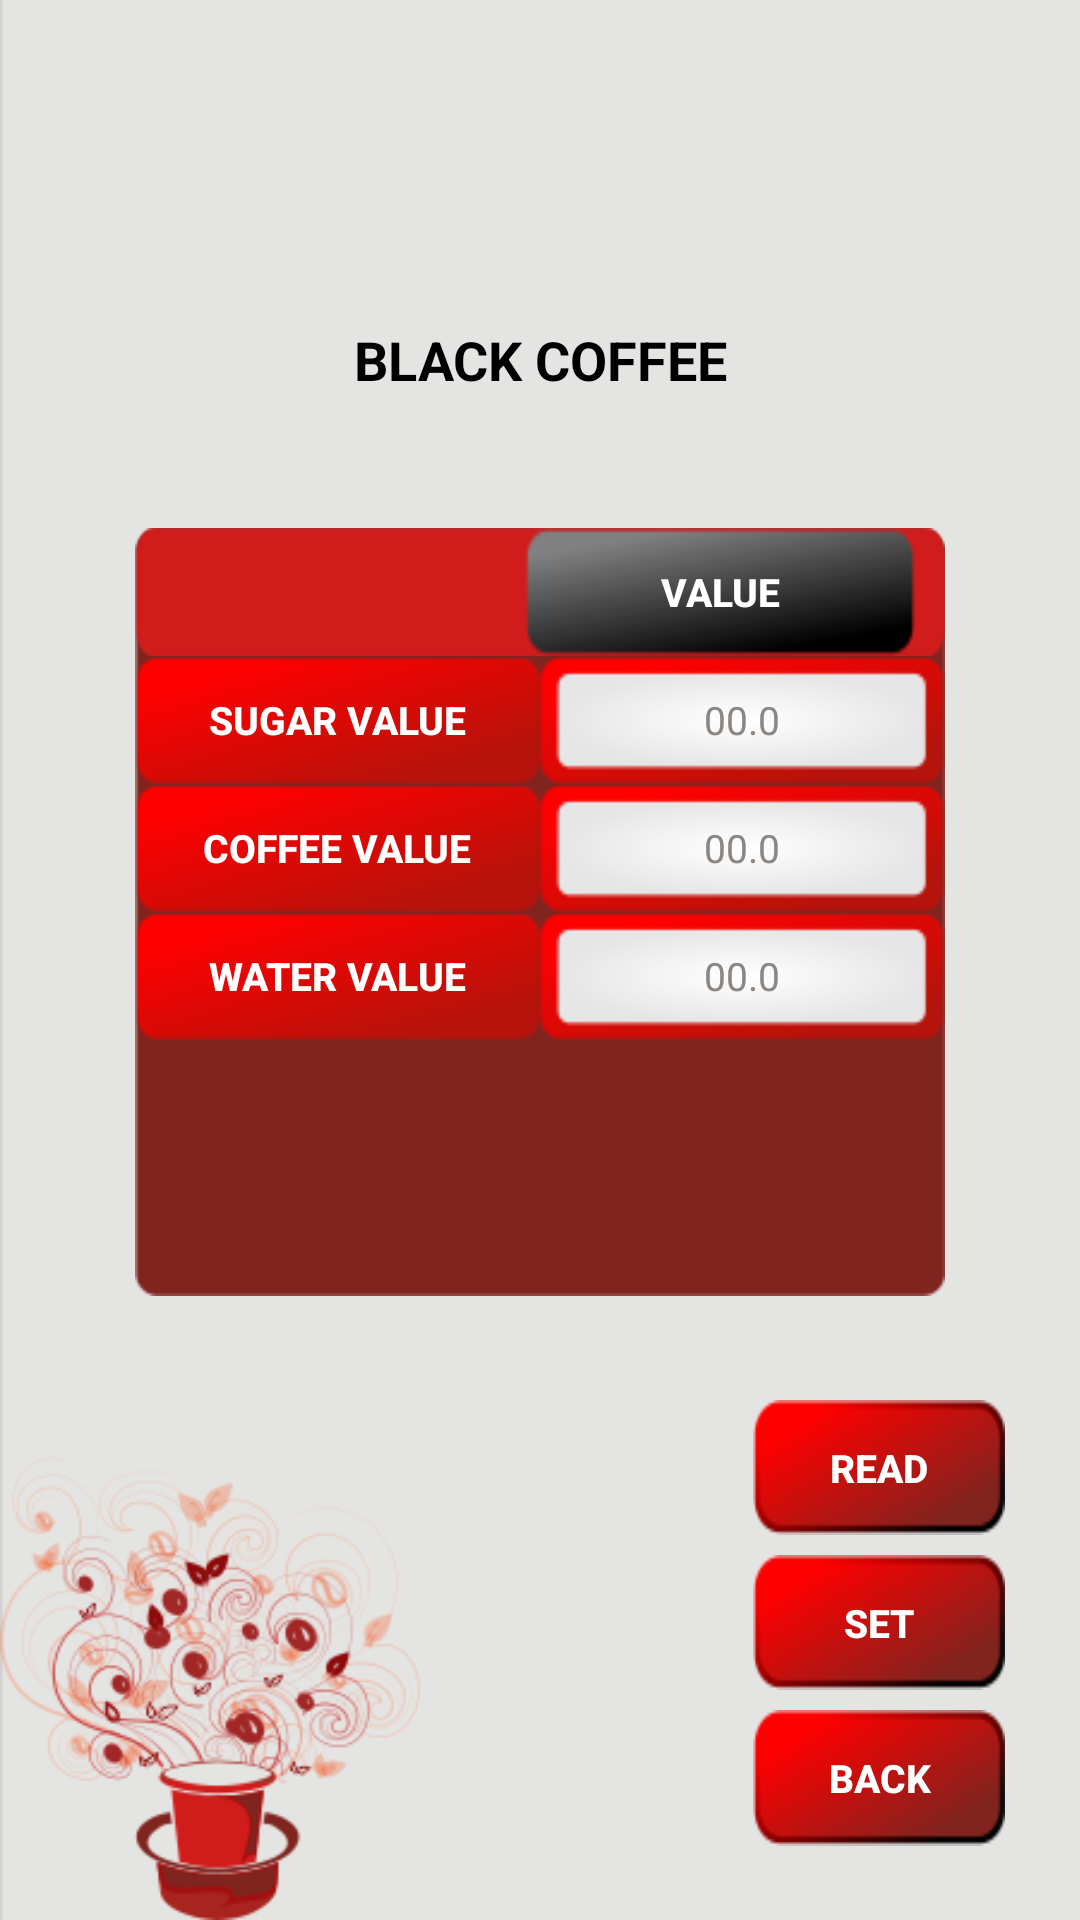

Here is an Android app screen rendered from its layout file. Give the layout XML and the strings, colors and styles it references.
<!-- AndroidManifest.xml: application theme AppTheme -->
<!-- res/layout/black_coffee.xml -->
<?xml version="1.0" encoding="utf-8"?>
<LinearLayout xmlns:android="http://schemas.android.com/apk/res/android"
    android:layout_width="match_parent"
    android:layout_height="match_parent"
    android:background="@drawable/background"
    android:orientation="vertical"
    android:weightSum="4">


    <LinearLayout
        android:id="@+id/lcon"
        android:layout_width="fill_parent"
        android:layout_height="0dp"
        android:layout_weight="0.4"
        android:background="@drawable/kaapiwala_tab"
        android:orientation="vertical">

    </LinearLayout>

    <LinearLayout
        android:layout_width="fill_parent"
        android:layout_height="0dp"
        android:layout_weight="0.7"
        android:orientation="horizontal"
        android:weightSum="3">

        <Space
            android:layout_width="0dp"
            android:layout_height="fill_parent"
            android:layout_weight="0.5" />

        <TextView
            android:id="@+id/tvblackcoffee"
            android:layout_width="0dp"
            android:layout_height="fill_parent"
            android:layout_weight="2"
            android:ems="10"
            android:gravity="center"
            android:text="BLACK COFFEE"
            android:textAlignment="center"
            android:textColor="#000000"
            android:textSize="@dimen/campaign_textfontsize"
            android:textStyle="bold"
            android:visibility="visible" />


        <Space
            android:layout_width="0dp"
            android:layout_height="fill_parent"
            android:layout_weight="0.5" />


    </LinearLayout>


    <LinearLayout
        android:layout_width="fill_parent"
        android:layout_height="0dp"
        android:layout_weight="1.6"
        android:orientation="vertical"
        android:layout_marginLeft="45dp"
        android:layout_marginRight="45dp"
        android:weightSum="6"

        android:background="@drawable/red_background01">





        <LinearLayout
            android:layout_width="fill_parent"
            android:layout_height="0dp"
            android:weightSum="2"
            android:layout_weight="1"

            android:orientation="horizontal"
            android:background="@drawable/options_background01">

            <Button

                android:layout_width="0dp"
                android:layout_height="fill_parent"
                android:background="@drawable/options_tab"
                android:text="OPTION"
                android:textStyle="bold"
                android:textSize="15dp"
                android:textColor="#FFFFFF"
                android:layout_weight="1"
                android:visibility="invisible"/>

            <Button
                android:id="@+id/tvvalue"
                android:layout_width="0dp"
                android:layout_height="fill_parent"
                android:layout_marginRight="10dp"
                android:layout_weight="1"
                android:background="@drawable/options_tab"
                android:text="VALUE"
                android:textColor="#FFFFFF"
                android:textSize="@dimen/campaign2"
                android:textStyle="bold" />


        </LinearLayout>

        <LinearLayout
            android:layout_width="fill_parent"
            android:layout_height="0dp"
            android:weightSum="2"
            android:layout_weight="1"
            android:orientation="horizontal">

            <Button
                android:id="@+id/tvsugarv"
                android:layout_width="0dp"
                android:layout_height="fill_parent"
                android:layout_weight="1"
                android:background="@drawable/options_display_tab"
                android:text="SUGAR VALUE"
                android:textColor="#FFFFFF"
                android:textSize="@dimen/campaign2"
                android:textStyle="bold" />

            <EditText
                android:id="@+id/etsugarval"
                android:layout_width="0dp"
                android:layout_height="fill_parent"
                android:background="@drawable/display_tab"
                android:gravity="center"
                android:textCursorDrawable="@drawable/color_cursor"
                android:textColor="#000"
                android:textSize="@dimen/campaign2"
                android:inputType="numberDecimal"
                android:hint="00.0"
                android:textColorHint="#8b8682"
                android:layout_weight="1"
                android:maxLength="2"/>

        </LinearLayout>

        <LinearLayout
            android:layout_width="fill_parent"
            android:layout_height="0dp"
            android:weightSum="2"
            android:layout_weight="1"
            android:orientation="horizontal">

            <Button
                android:id="@+id/tvcoffeev"
                android:layout_width="0dp"
                android:layout_height="fill_parent"
                android:layout_weight="1"
                android:background="@drawable/options_display_tab"
                android:text="COFFEE VALUE"
                android:textColor="#FFFFFF"
                android:textSize="@dimen/campaign2"
                android:textStyle="bold" />

            <EditText
                android:id="@+id/etcoffeeval"
                android:layout_width="0dp"
                android:layout_height="fill_parent"
                android:layout_weight="1"
                android:background="@drawable/display_tab"
                android:gravity="center"
                android:inputType="numberDecimal"
                android:hint="00.0"
                android:textColorHint="#8b8682"
                android:textColor="#000"
                android:textCursorDrawable="@drawable/color_cursor"
                android:textSize="@dimen/campaign2"
                android:maxLength="2"/>

        </LinearLayout>
        <LinearLayout
            android:layout_width="fill_parent"
            android:layout_height="0dp"
            android:weightSum="2"
            android:layout_weight="1"
            android:orientation="horizontal">

            <Button
                android:id="@+id/btnwaterspeed"
                android:layout_width="0dp"
                android:layout_height="fill_parent"
                android:layout_weight="1"
                android:background="@drawable/options_display_tab"
                android:text="WATER VALUE"
                android:textColor="#FFFFFF"
                android:textSize="@dimen/campaign2"
                android:textStyle="bold" />

            <EditText
                android:id="@+id/etwaterspeed"
                android:layout_width="0dp"
                android:layout_height="fill_parent"
                android:layout_weight="1"
                android:background="@drawable/display_tab"
                android:gravity="center"
                android:inputType="numberDecimal"
                android:hint="00.0"
                android:textColorHint="#8b8682"
                android:textColor="#000"
                android:textCursorDrawable="@drawable/color_cursor"
                android:textSize="@dimen/campaign2"
                android:maxLength="2"/>

        </LinearLayout>
        <LinearLayout
            android:layout_width="fill_parent"
            android:layout_height="0dp"
            android:weightSum="2"
            android:layout_weight="1"
            android:orientation="horizontal">

        </LinearLayout>
        <LinearLayout
            android:layout_width="fill_parent"
            android:layout_height="0dp"
            android:weightSum="2"
            android:layout_weight="1"
            android:orientation="horizontal">

        </LinearLayout>
    </LinearLayout>


    <LinearLayout
        android:layout_width="fill_parent"
        android:layout_height="0dp"
        android:layout_weight="1.3"
        android:orientation="vertical"
        android:weightSum="6">

        <LinearLayout
            android:layout_width="fill_parent"
            android:layout_height="0dp"

            android:layout_weight="1"
            android:orientation="horizontal">

        </LinearLayout>

        <LinearLayout
            android:layout_width="fill_parent"
            android:layout_height="0dp"
            android:layout_weight="1.3"
            android:orientation="horizontal"
            android:weightSum="2">

            <Space
                android:layout_width="0dp"
                android:layout_height="fill_parent"
                android:layout_weight="1.5" />

            <Button
                android:id="@+id/buttonread"
                android:layout_width="0dp"
                android:layout_height="fill_parent"
                android:layout_marginRight="25dp"
                android:layout_weight="0.5"
                android:background="@drawable/readsetback"
                android:text="READ"
                android:textColor="#FFFFFF"
                android:textSize="@dimen/campaign2"
                android:textStyle="bold" />


        </LinearLayout>

        <LinearLayout
            android:layout_width="fill_parent"
            android:layout_height="0dp"

            android:layout_weight="0.2"
            android:orientation="horizontal">

        </LinearLayout>

        <LinearLayout
            android:layout_width="fill_parent"
            android:layout_height="0dp"
            android:layout_weight="1.3"
            android:orientation="horizontal"
            android:weightSum="2">

            <Space
                android:layout_width="0dp"
                android:layout_height="fill_parent"
                android:layout_weight="1.5" />

            <Button
                android:id="@+id/buttonset"
                android:layout_width="0dp"
                android:layout_height="fill_parent"
                android:layout_marginRight="25dp"
                android:layout_weight="0.5"
                android:background="@drawable/readsetback"
                android:text="SET"
                android:textColor="#FFFFFF"
                android:textSize="@dimen/campaign2"
                android:textStyle="bold" />


        </LinearLayout>


        <LinearLayout
            android:layout_width="fill_parent"
            android:layout_height="0dp"

            android:layout_weight="0.2"
            android:orientation="horizontal">

        </LinearLayout>

        <LinearLayout
            android:layout_width="fill_parent"
            android:layout_height="0dp"
            android:layout_weight="1.3"
            android:orientation="horizontal"
            android:weightSum="2">

            <Space
                android:layout_width="0dp"
                android:layout_height="fill_parent"
                android:layout_weight="1.5" />

            <Button
                android:id="@+id/buttonback"
                android:layout_width="0dp"
                android:layout_height="fill_parent"
                android:layout_marginRight="25dp"
                android:layout_weight="0.5"
                android:background="@drawable/readsetback"
                android:text="BACK"
                android:textColor="#FFFFFF"
                android:textSize="@dimen/campaign2"
                android:textStyle="bold" />


        </LinearLayout>


    </LinearLayout>

</LinearLayout>
<!-- resources referenced by this layout -->
<resources>
  <dimen name="campaign2">18sp</dimen>
  <dimen name="campaign_textfontsize">16sp</dimen>
  <!-- drawable background: png bitmap (drawable, 46665 bytes) -->
  <!-- drawable display_tab: png bitmap (drawable, 4887 bytes) -->
  <!-- drawable kaapiwala_tab: png bitmap (mipmap-hdpi, 1227 bytes) -->
  <!-- drawable options_background01: png bitmap (drawable, 3388 bytes) -->
  <!-- drawable options_display_tab: png bitmap (drawable, 3875 bytes) -->
  <!-- drawable options_tab: png bitmap (drawable, 3735 bytes) -->
  <!-- drawable readsetback (drawable) -->
  <?xml version="1.0" encoding="utf-8"?>
  <selector xmlns:android="http://schemas.android.com/apk/res/android">
      <item android:state_focused="true" android:state_pressed="false" android:drawable="@drawable/back" />
      <item android:state_focused="true" android:state_pressed="true" android:drawable="@drawable/gradient" />
      <item android:state_focused="false" android:state_pressed="true" android:drawable="@drawable/gradient" />
      <item android:drawable="@drawable/back" />
  </selector>
  <!-- drawable red_background01: png bitmap (drawable, 4190 bytes) -->
  <style name="AppTheme" parent="Theme.AppCompat.NoActionBar">
          
          <item name="colorPrimary">@color/colorPrimary</item>
          <item name="colorPrimaryDark">@color/colorPrimaryDark</item>
          <item name="colorAccent">@color/colorAccent</item>
      </style>
  <!-- drawable back: png bitmap (drawable, 4649 bytes) -->
  <!-- drawable gradient (drawable) -->
  <?xml version="1.0" encoding="utf-8"?>
  <layer-list xmlns:android="http://schemas.android.com/apk/res/android" >
      <item>
          <bitmap android:src="@drawable/login01"/>
      </item>
      <item>
          <bitmap android:src="@drawable/options_background01"/>
      </item>
      <item>
          <shape xmlns:android="http://schemas.android.com/apk/res/android">
              <gradient android:angle="90" android:startColor="#880f0f10" android:centerColor="#880d0d0f" android:endColor="#885d5d5e"/>
          </shape>
      </item>
  </layer-list>
  <!-- drawable login01: png bitmap (drawable, 10120 bytes) -->
  <!-- not gathered from this repository: default colours our renderer supplied (Android Studio template values) -->
  <color name="colorPrimary">#FF6200EE</color>
  <color name="colorPrimaryDark">#FF3700B3</color>
  <color name="colorAccent">#FF03DAC5</color>
</resources>
